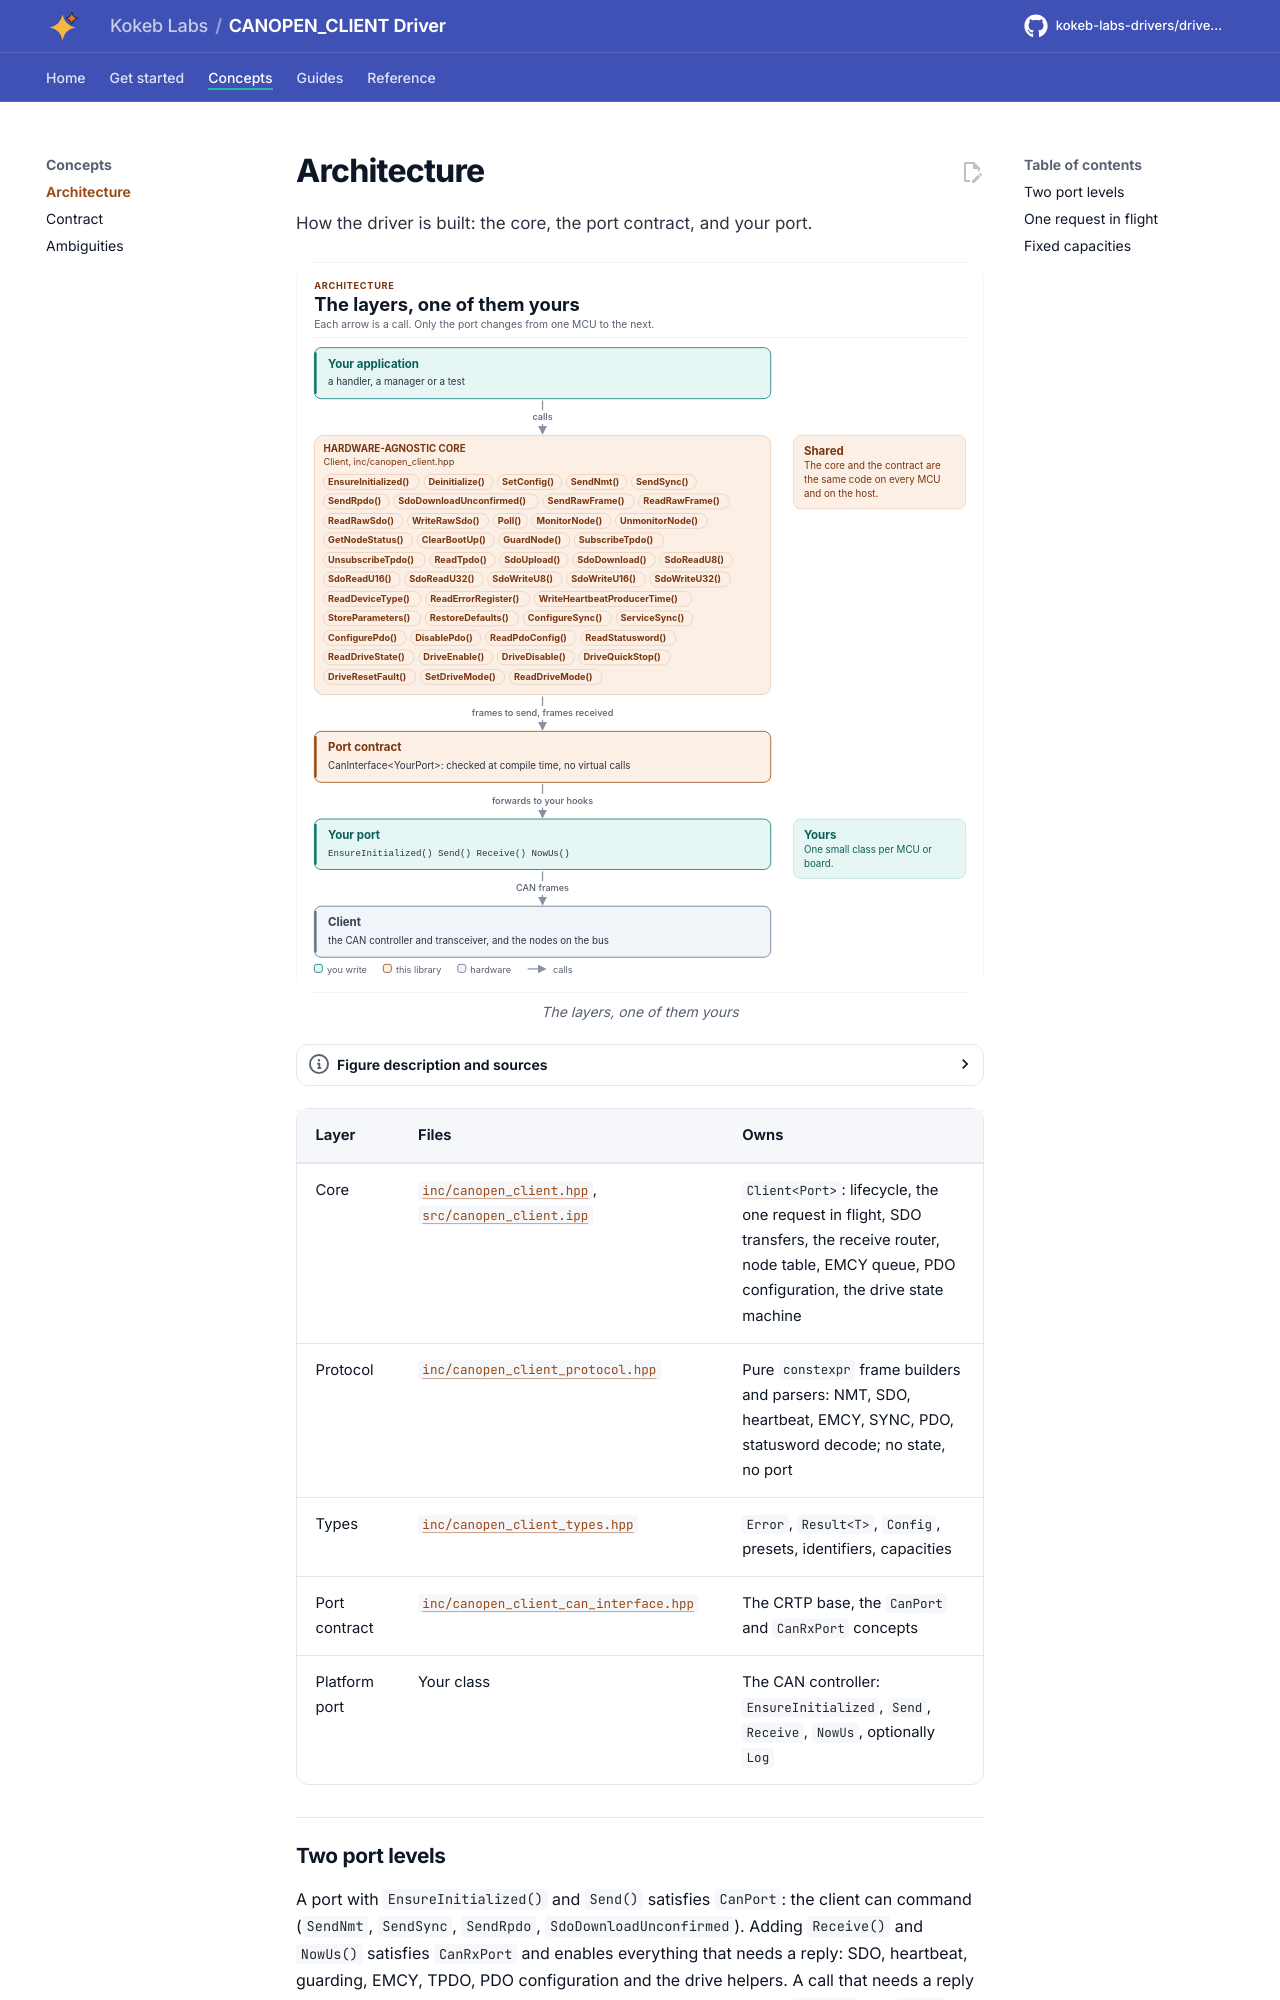

repository: kokeb-labs-drivers/driver-canopen-client · page: dev/architecture/index.html · generator: mkdocs

# Architecture

How the driver is built: the core, the port contract, and your port.

<!-- figure: driver-layers -->
<picture>
  <source media="(prefers-color-scheme: dark)" srcset="diagrams/driver-layers.dark.svg">
  <img src="diagrams/driver-layers.svg"
    alt="Layer diagram: your application calls the Client core, which sends CAN frames through the CAN port
    contract to the port class you write, which drives the CAN controller; the core and the contract are
    the same on every MCU.">
</picture>
<!-- /figure -->

| Layer | Files | Owns |
| --- | --- | --- |
| Core | [`inc/canopen_client.hpp`](../inc/canopen_client.hpp), [`src/canopen_client.ipp`](../src/canopen_client.ipp) | `Client<Port>`: lifecycle, the one request in flight, SDO transfers, the receive router, node table, EMCY queue, PDO configuration, the drive state machine |
| Protocol | [`inc/canopen_client_protocol.hpp`](../inc/canopen_client_protocol.hpp) | Pure `constexpr` frame builders and parsers: NMT, SDO, heartbeat, EMCY, SYNC, PDO, statusword decode; no state, no port |
| Types | [`inc/canopen_client_types.hpp`](../inc/canopen_client_types.hpp) | `Error`, `Result<T>`, `Config`, presets, identifiers, capacities |
| Port contract | [`inc/canopen_client_can_interface.hpp`](../inc/canopen_client_can_interface.hpp) | The CRTP base, the `CanPort` and `CanRxPort` concepts |
| Platform port | Your class | The CAN controller: `EnsureInitialized`, `Send`, `Receive`, `NowUs`, optionally `Log` |
